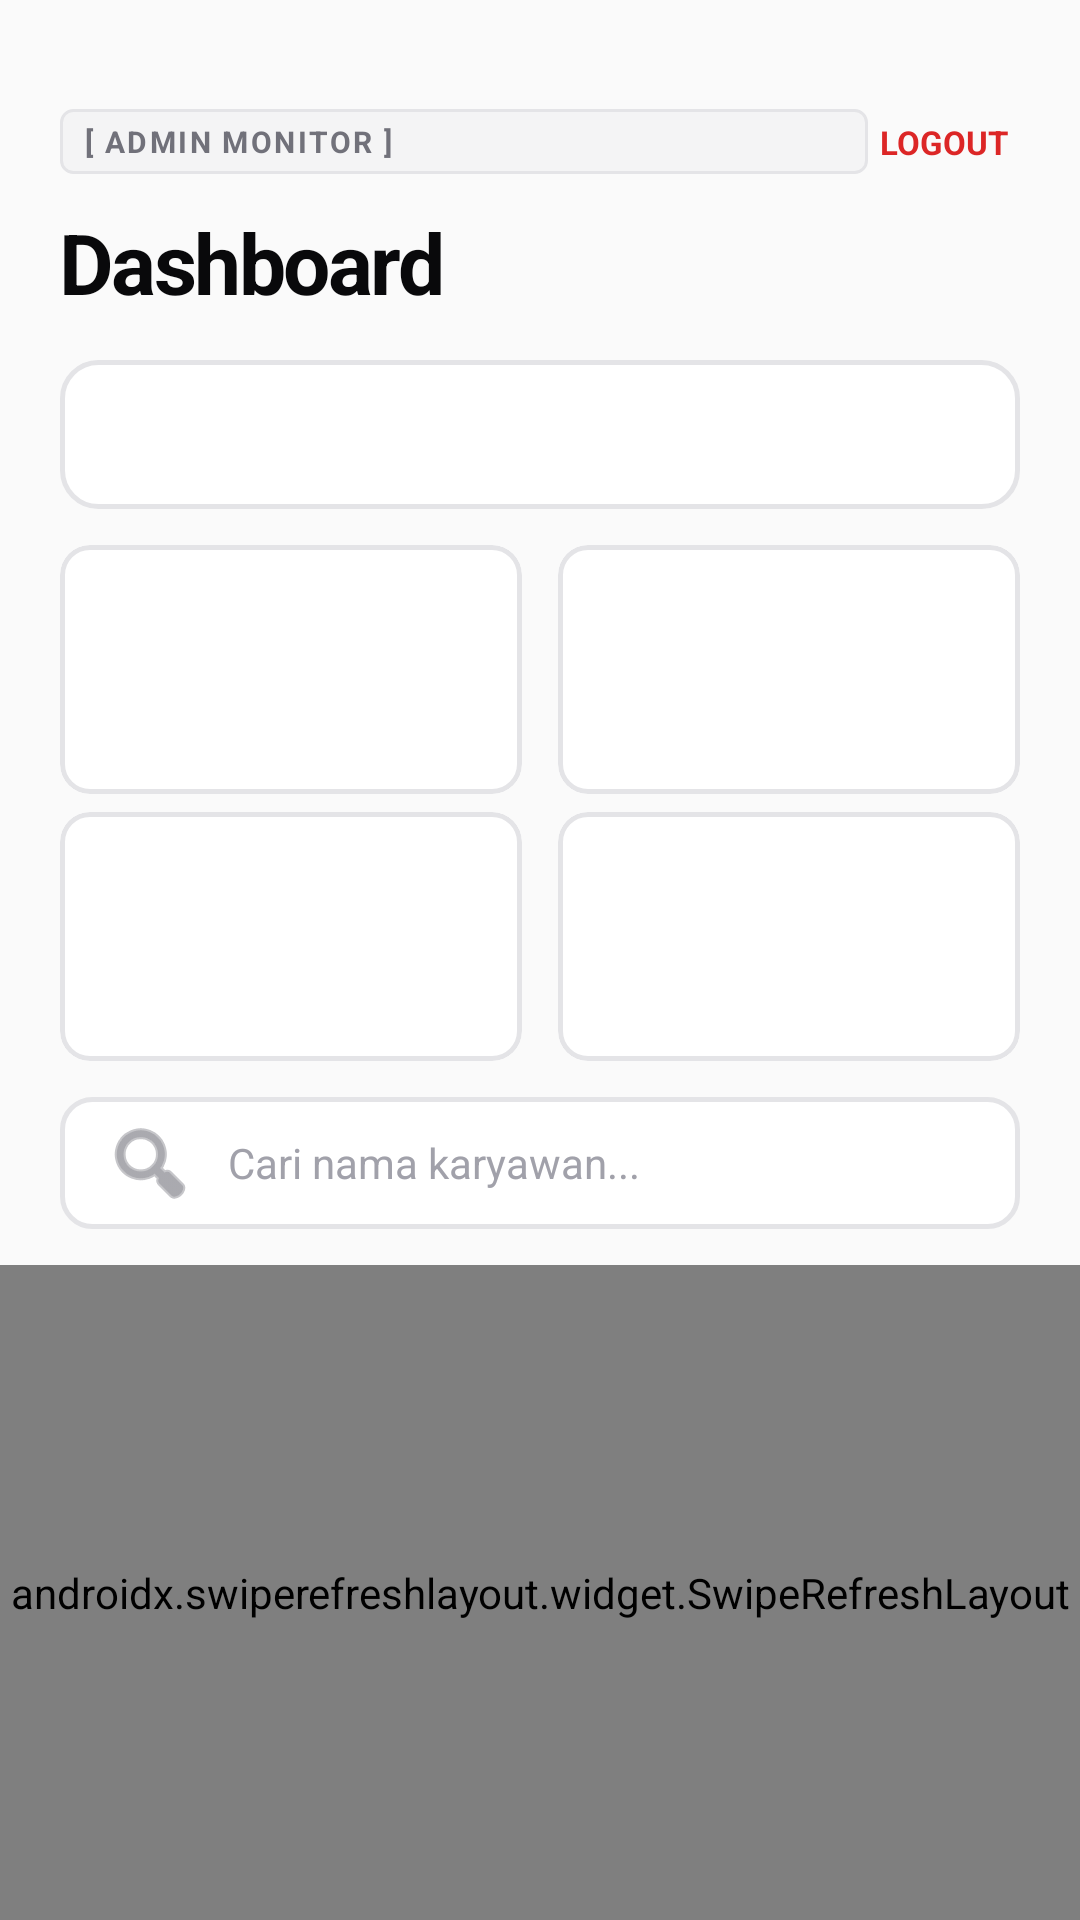

The Android layout XML behind this screen, and the referenced resources:
<!-- AndroidManifest.xml: application theme Theme.Absensi -->
<!-- res/layout/activity_admin.xml -->
<?xml version="1.0" encoding="utf-8"?>
<androidx.constraintlayout.widget.ConstraintLayout xmlns:android="http://schemas.android.com/apk/res/android"
    xmlns:app="http://schemas.android.com/apk/res-auto"
    android:layout_width="match_parent"
    android:layout_height="match_parent"
    android:background="@color/bg_primary">

    <LinearLayout
        android:id="@+id/headerContainer"
        android:layout_width="match_parent"
        android:layout_height="wrap_content"
        android:orientation="vertical"
        android:paddingStart="20dp"
        android:paddingTop="36dp"
        android:paddingEnd="20dp"
        android:paddingBottom="12dp"
        app:layout_constraintTop_toTopOf="parent">

        <LinearLayout
            android:layout_width="match_parent"
            android:layout_height="wrap_content"
            android:gravity="center_vertical"
            android:orientation="horizontal">

            <TextView
                android:layout_width="0dp"
                android:layout_height="wrap_content"
                android:layout_weight="1"
                android:background="@drawable/bg_tag_pill"
                android:letterSpacing="0.08"
                android:paddingStart="8dp"
                android:paddingTop="4dp"
                android:paddingEnd="8dp"
                android:paddingBottom="4dp"
                android:text="@string/tag_admin_monitor"
                android:textColor="@color/text_secondary"
                android:textSize="10sp"
                android:textStyle="bold" />

            <TextView
                android:id="@+id/tvLogout"
                android:layout_width="wrap_content"
                android:layout_height="wrap_content"
                android:padding="4dp"
                android:text="@string/btn_logout"
                android:textColor="@color/badge_danger_text"
                android:textSize="11sp"
                android:textStyle="bold" />
        </LinearLayout>

        <TextView
            android:layout_width="wrap_content"
            android:layout_height="wrap_content"
            android:layout_marginTop="10dp"
            android:letterSpacing="-0.03"
            android:text="@string/title_dashboard"
            android:textColor="@color/text_primary"
            android:textSize="28sp"
            android:textStyle="bold" />

        <LinearLayout
            android:layout_width="match_parent"
            android:layout_height="wrap_content"
            android:layout_marginTop="14dp"
            android:background="@drawable/bg_hero_card"
            android:orientation="vertical"
            android:padding="16dp">

            <TextView
                android:id="@+id/tvDate"
                android:layout_width="match_parent"
                android:layout_height="wrap_content"
                android:textColor="@color/text_primary"
                android:textSize="13sp"
                android:textStyle="bold" />
        </LinearLayout>

        <LinearLayout
            android:layout_width="match_parent"
            android:layout_height="wrap_content"
            android:layout_marginTop="12dp"
            android:orientation="horizontal">

            <include
                android:id="@+id/statTotal"
                layout="@layout/item_stat"
                android:layout_width="0dp"
                android:layout_height="wrap_content"
                android:layout_weight="1"
                android:layout_marginEnd="6dp" />

            <include
                android:id="@+id/statHadir"
                layout="@layout/item_stat"
                android:layout_width="0dp"
                android:layout_height="wrap_content"
                android:layout_weight="1"
                android:layout_marginStart="6dp" />
        </LinearLayout>

        <LinearLayout
            android:layout_width="match_parent"
            android:layout_height="wrap_content"
            android:layout_marginTop="6dp"
            android:orientation="horizontal">

            <include
                android:id="@+id/statTelat"
                layout="@layout/item_stat"
                android:layout_width="0dp"
                android:layout_height="wrap_content"
                android:layout_weight="1"
                android:layout_marginEnd="6dp" />

            <include
                android:id="@+id/statBelum"
                layout="@layout/item_stat"
                android:layout_width="0dp"
                android:layout_height="wrap_content"
                android:layout_weight="1"
                android:layout_marginStart="6dp" />
        </LinearLayout>

        <EditText
            android:id="@+id/etSearch"
            android:layout_width="match_parent"
            android:layout_height="44dp"
            android:layout_marginTop="12dp"
            android:background="@drawable/bg_search"
            android:drawableStart="@android:drawable/ic_menu_search"
            android:drawablePadding="10dp"
            android:drawableTint="@color/text_secondary"
            android:hint="@string/hint_search"
            android:imeOptions="actionSearch"
            android:inputType="text"
            android:paddingStart="14dp"
            android:paddingEnd="14dp"
            android:singleLine="true"
            android:textColor="@color/text_primary"
            android:textColorHint="@color/text_tertiary"
            android:textSize="14sp" />
    </LinearLayout>

    <androidx.swiperefreshlayout.widget.SwipeRefreshLayout
        android:id="@+id/swipeRefresh"
        android:layout_width="0dp"
        android:layout_height="0dp"
        app:layout_constraintBottom_toBottomOf="parent"
        app:layout_constraintEnd_toEndOf="parent"
        app:layout_constraintStart_toStartOf="parent"
        app:layout_constraintTop_toBottomOf="@id/headerContainer">

        <FrameLayout
            android:layout_width="match_parent"
            android:layout_height="match_parent">

            <androidx.recyclerview.widget.RecyclerView
                android:id="@+id/recyclerView"
                android:layout_width="match_parent"
                android:layout_height="match_parent"
                android:clipToPadding="false"
                android:paddingStart="20dp"
                android:paddingEnd="20dp"
                android:paddingBottom="20dp" />

            <LinearLayout
                android:id="@+id/llEmptyState"
                android:layout_width="wrap_content"
                android:layout_height="wrap_content"
                android:layout_gravity="center"
                android:gravity="center"
                android:orientation="vertical"
                android:visibility="gone">

                <TextView
                    android:layout_width="wrap_content"
                    android:layout_height="wrap_content"
                    android:letterSpacing="0.05"
                    android:text="@string/no_data_title"
                    android:textColor="@color/text_primary"
                    android:textSize="14sp"
                    android:textStyle="bold" />

                <TextView
                    android:layout_width="wrap_content"
                    android:layout_height="wrap_content"
                    android:layout_marginTop="4dp"
                    android:text="@string/admin_empty_sub"
                    android:textColor="@color/text_secondary"
                    android:textSize="12sp" />
            </LinearLayout>
        </FrameLayout>
    </androidx.swiperefreshlayout.widget.SwipeRefreshLayout>
</androidx.constraintlayout.widget.ConstraintLayout>
<!-- res/layout/item_stat.xml (included above) -->
<?xml version="1.0" encoding="utf-8"?>
<com.google.android.material.card.MaterialCardView xmlns:android="http://schemas.android.com/apk/res/android"
    xmlns:app="http://schemas.android.com/apk/res-auto"
    android:layout_width="0dp"
    android:layout_height="wrap_content"
    android:layout_weight="1"
    app:cardBackgroundColor="@color/surface"
    app:cardCornerRadius="10dp"
    app:cardElevation="0dp"
    app:strokeColor="@color/border_crisp"
    app:strokeWidth="1.5dp">

    <LinearLayout
        android:layout_width="match_parent"
        android:layout_height="wrap_content"
        android:orientation="vertical"
        android:padding="14dp">

        <TextView
            android:id="@+id/tvStatLabel"
            android:layout_width="match_parent"
            android:layout_height="wrap_content"
            android:textColor="@color/text_secondary"
            android:textSize="10sp"
            android:letterSpacing="0.08"
            android:textStyle="bold" />

        <TextView
            android:id="@+id/tvStatValue"
            android:layout_width="match_parent"
            android:layout_height="wrap_content"
            android:layout_marginTop="4dp"
            android:textColor="@color/text_primary"
            android:textSize="28sp"
            android:textStyle="bold" />
    </LinearLayout>
</com.google.android.material.card.MaterialCardView>
<!-- resources referenced by this layout -->
<resources>
  <color name="badge_danger_text">#DC2626</color>
  <color name="bg_primary">#FAFAFA</color>
  <color name="border_crisp">#E4E4E7</color>
  <color name="surface">#FFFFFF</color>
  <color name="text_primary">#09090B</color>
  <color name="text_secondary">#71717A</color>
  <color name="text_tertiary">#A1A1AA</color>
  <!-- drawable bg_hero_card (drawable) -->
  <?xml version="1.0" encoding="utf-8"?>
  <shape xmlns:android="http://schemas.android.com/apk/res/android"
      android:shape="rectangle">
      <solid android:color="@color/surface" />
      <corners android:radius="12dp" />
      <stroke android:width="1.5dp" android:color="@color/border_crisp" />
  </shape>
  <!-- drawable bg_search (drawable) -->
  <?xml version="1.0" encoding="utf-8"?>
  <shape xmlns:android="http://schemas.android.com/apk/res/android"
      android:shape="rectangle">
      <solid android:color="@color/search_bg" />
      <corners android:radius="10dp" />
      <stroke android:width="1.5dp" android:color="@color/search_stroke" />
  </shape>
  <!-- drawable bg_tag_pill (drawable) -->
  <?xml version="1.0" encoding="utf-8"?>
  <shape xmlns:android="http://schemas.android.com/apk/res/android"
      android:shape="rectangle">
      <solid android:color="@color/accent_light" />
      <corners android:radius="4dp" />
      <stroke android:width="1dp" android:color="@color/border_crisp" />
  </shape>
  <string name="admin_empty_sub">Tidak ada data untuk ditampilkan</string>
  <string name="btn_logout">LOGOUT</string>
  <string name="hint_search">Cari nama karyawan...</string>
  <string name="no_data_title">[ NO DATA FOUND ]</string>
  <string name="tag_admin_monitor">[ ADMIN MONITOR ]</string>
  <string name="title_dashboard">Dashboard</string>
  <style name="Theme.Absensi" parent="Theme.MaterialComponents.DayNight.NoActionBar">
          <item name="android:windowBackground">@color/bg_primary</item>
          <item name="colorPrimary">@color/accent</item>
          <item name="colorPrimaryDark">@color/primary_dark</item>
          <item name="android:statusBarColor">@color/surface</item>
          <item name="android:windowLightStatusBar">true</item>
          <item name="colorAccent">@color/accent</item>
      </style>
  <color name="search_bg">#FFFFFF</color>
  <color name="search_stroke">#E4E4E7</color>
  <color name="accent_light">#F4F4F5</color>
  <color name="accent">#09090B</color>
  <color name="primary_dark">#09090B</color>
</resources>
